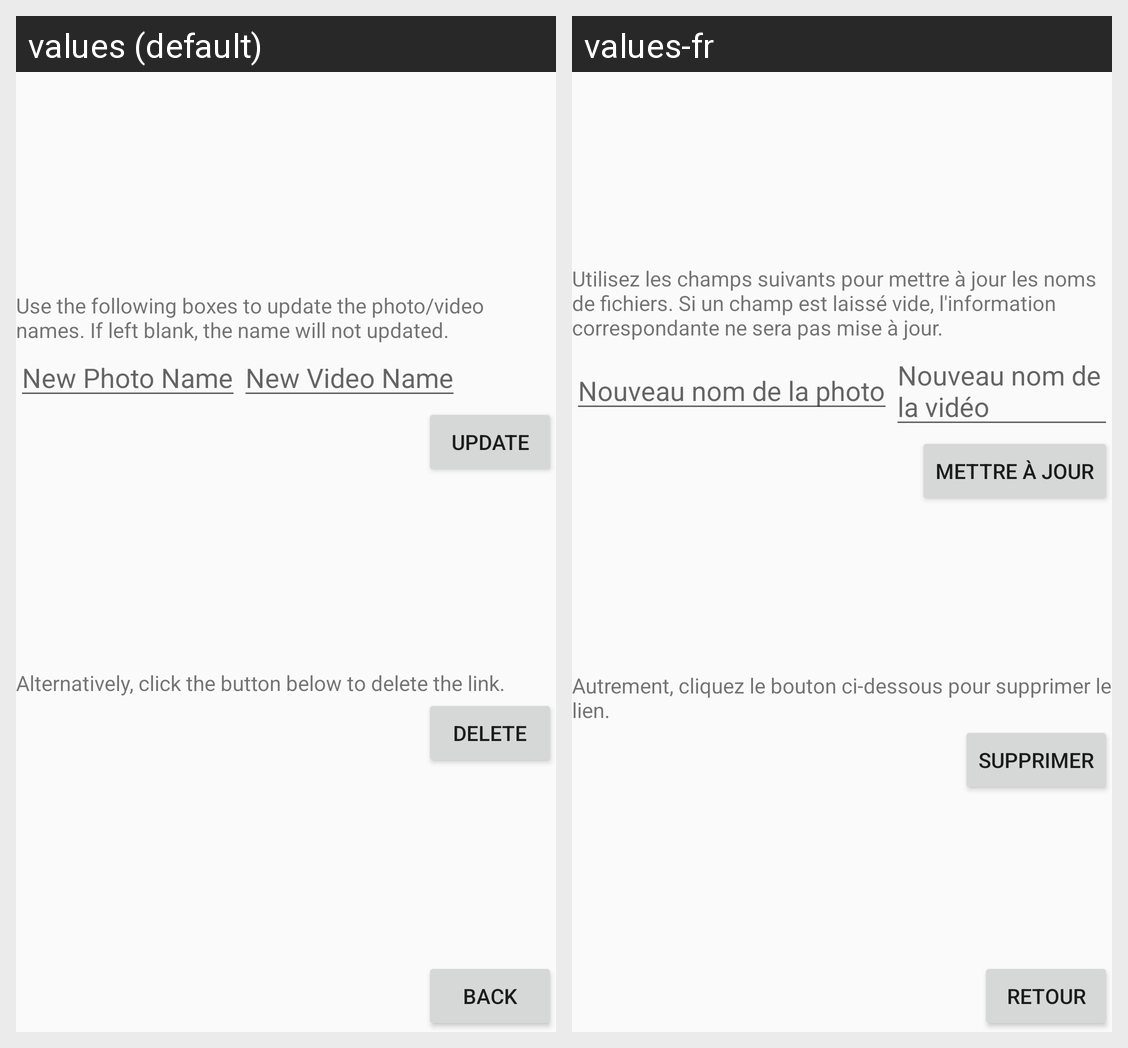

The Android screen above is rendered under two locales of the same app. Produce the string resources it draws, with the default and per-locale values.
Android screen res/layout/content_update_link.xml rendered under 2 locales, left to right: values (default), values-fr. Device: Nexus 5 (rendered at 1080×1920; each locale shown at half size, 540×960, under a caption strip naming it); theme AppTheme.
Strings drawn on this screen, with the default value and each locale's value (text and hints the layout hard-codes, and strings that could not be matched under every locale, appear in the picture but are not listed):

lpc3b_update_names
  values: Use the following boxes to update the photo/video names. If left blank, the name will not updated.
  values-fr: Utilisez les champs suivants pour mettre à jour les noms de fichiers. Si un champ est laissé vide, l'information correspondante ne sera pas mise à jour.

lpc3b_update_photo_name
  values: New Photo Name
  values-fr: Nouveau nom de la photo

lpc3b_update_video_name
  values: New Video Name
  values-fr: Nouveau nom de la vidéo

lpc3b_button_update
  values: Update
  values-fr: Mettre à jour

lpc3b_delete_link
  values: Alternatively, click the button below to delete the link.
  values-fr: Autrement, cliquez le bouton ci-dessous pour supprimer le lien.

lpc3b_button_delete
  values: Delete
  values-fr: Supprimer

button_back
  values: Back
  values-fr: Retour
